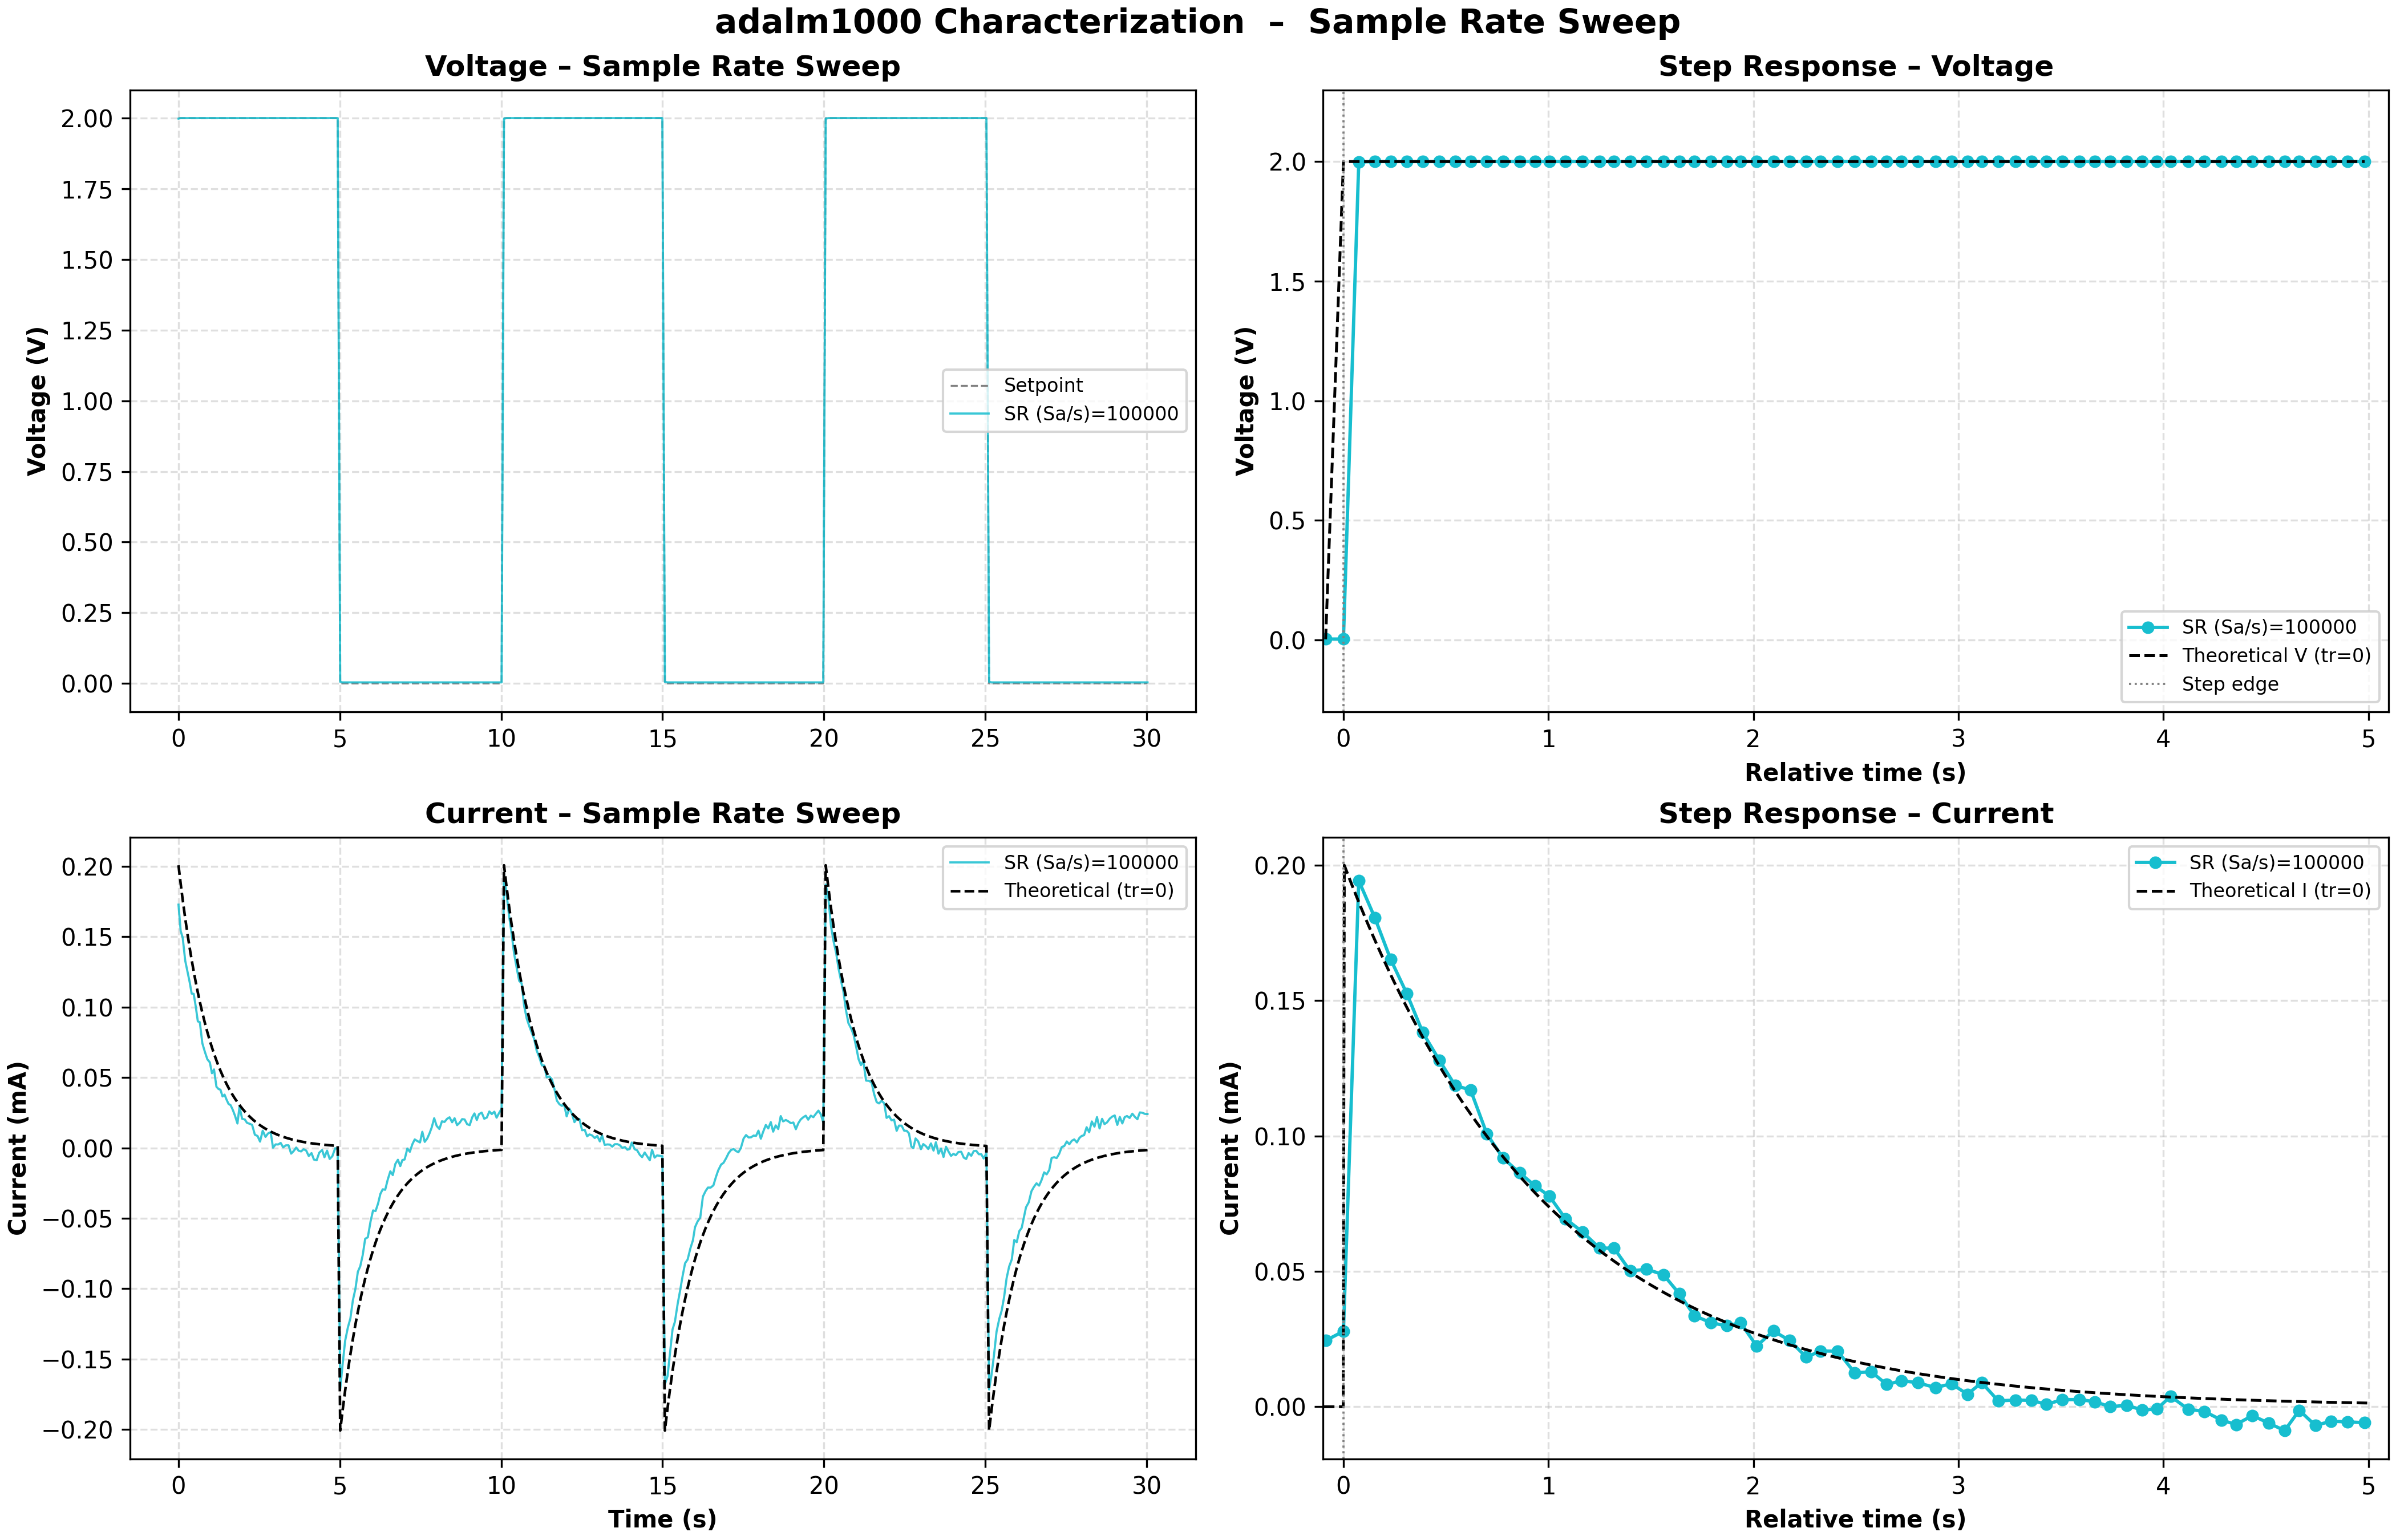

Data behind this chart, as committed beside it:
time_s, voltage_set_V, voltage_meas_V, current_A, sample_rate
6.999907782301307e-07, 2.0, 1.998, 0.0001728, 100000
0.06798, 2.0, 2, 0.000154, 100000
0.1302, 2.0, 2, 0.0001494, 100000
0.2077, 2.0, 2, 0.0001331, 100000
0.2837, 2.0, 2, 0.0001246, 100000
0.3468, 2.0, 2, 0.0001177, 100000
0.4088, 2.0, 2, 0.0001096, 100000
0.4709, 2.0, 2, 0.0001095, 100000
0.5341, 2.0, 2, 0.0001006, 100000
0.5989, 2.0, 2, 8.991314668729244e-05, 100000
0.6608, 2.0, 2, 8.932445757354148e-05, 100000
0.7385, 2.0, 2, 7.438459477638001e-05, 100000
0.816, 2.0, 2, 6.835338174021542e-05, 100000
0.8951, 2.0, 2, 6.294383903205668e-05, 100000
0.9716, 2.0, 2, 6.077763675268346e-05, 100000
1.036, 2.0, 2, 5.304679443832229e-05, 100000
1.101, 2.0, 2, 5.577921445602181e-05, 100000
1.176, 2.0, 2, 4.347219735638776e-05, 100000
1.239, 2.0, 2, 4.188369631502351e-05, 100000
1.301, 2.0, 2, 4.1328021578302873e-05, 100000
1.364, 2.0, 2, 3.657437979307231e-05, 100000
1.427, 2.0, 2, 3.7851522573256654e-05, 100000
1.489, 2.0, 2, 3.428587259002468e-05, 100000
1.552, 2.0, 2, 3.123119198637271e-05, 100000
1.614, 2.0, 2, 3.0398270260288245e-05, 100000
1.677, 2.0, 2, 2.733279086224424e-05, 100000
1.75, 2.0, 2, 2.292295680727616e-05, 100000
1.827, 2.0, 2, 1.7346712836017894e-05, 100000
1.89, 2.0, 2, 2.919848668797646e-05, 100000
1.972, 2.0, 2, 2.0701295097524057e-05, 100000
2.055, 2.0, 2, 2.0190415898241554e-05, 100000
2.123, 2.0, 2, 1.7813131883128483e-05, 100000
2.202, 2.0, 2, 1.7179321394418626e-05, 100000
2.281, 2.0, 2, 1.6369391506649276e-05, 100000
2.367, 2.0, 2, 9.360394494154091e-06, 100000
2.45, 2.0, 2, 8.471813669822431e-06, 100000
2.527, 2.0, 2, 4.483985891868419e-06, 100000
2.609, 2.0, 2, 1.2237300113058928e-05, 100000
2.696, 2.0, 2, 7.827396959880512e-06, 100000
2.773, 2.0, 2, 1.0259819595408507e-05, 100000
2.857, 2.0, 2, 1.1215445287267095e-05, 100000
2.928, 2.0, 2, 1.7377294407846578e-07, 100000
3.008, 2.0, 2, 2.5071788030735383e-06, 100000
3.09, 2.0, 2, 2.440013754916704e-06, 100000
3.166, 2.0, 2, 3.5401244711010795e-06, 100000
3.244, 2.0, 2, 4.077074388533319e-07, 100000
3.326, 2.0, 2, 1.8404614389575154e-06, 100000
3.41, 2.0, 2, 1.8733164413333695e-06, 100000
3.49, 2.0, 2, -4.068841394558006e-06, 100000
3.569, 2.0, 2, -2.213859144213902e-06, 100000
3.648, 2.0, 2, 2.7429555117514494e-07, 100000
3.723, 2.0, 2, -2.036929806016407e-06, 100000
3.798, 2.0, 2, -2.4922242917000293e-06, 100000
3.878, 2.0, 2, -9.366526860828529e-07, 100000
3.957, 2.0, 2, -1.8804745990499765e-06, 100000
4.036, 2.0, 2, -5.735568957756436e-06, 100000
4.122, 2.0, 2, -3.680209367010835e-06, 100000
4.196, 2.0, 2, -8.256767109644764e-06, 100000
4.281, 2.0, 2, -8.767286860704969e-06, 100000
4.36, 2.0, 2, -3.4578508366718737e-06, 100000
... 330 more rows
